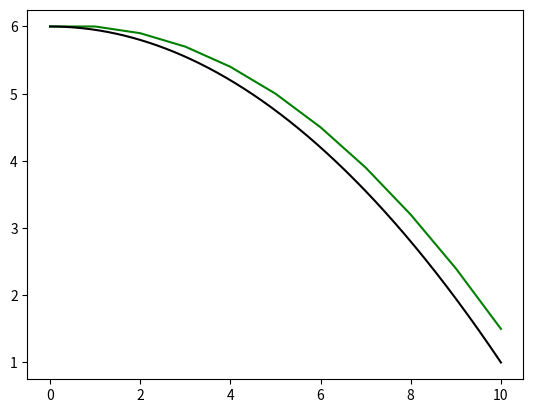

Write the Python code that produced this figure.
import numpy as np
import matplotlib.pyplot as plt


def main():

    delta_x = 1
    initial_value = 6
    x_max = 10

    # compute approximated function
    arr_x = np.arange(0, x_max + delta_x, step=delta_x)
    arr_y = np.zeros(arr_x.shape)

    arr_y[0] = initial_value

    for i in range(1, len(arr_x)):
        arr_y[i] = arr_y[i - 1] + f1(arr_x[i - 1]) * delta_x

    # compute very precise approximation
    ref_x = np.arange(0, x_max, step=0.0001)
    ref_y = np.empty(ref_x.shape)

    ref_y[0] = initial_value

    for i in range(1, len(ref_x)):
        ref_y[i] = ref_y[i - 1] + f1(ref_x[i - 1]) * 0.0001

    # plot results
    plt.plot(arr_x, arr_y, "g")
    plt.plot(ref_x, ref_y, "k")
    plt.show()


# basic function dependent only on x
def f1(x):
    f = -x / 10
    return f


if __name__ == "__main__":
    main()
